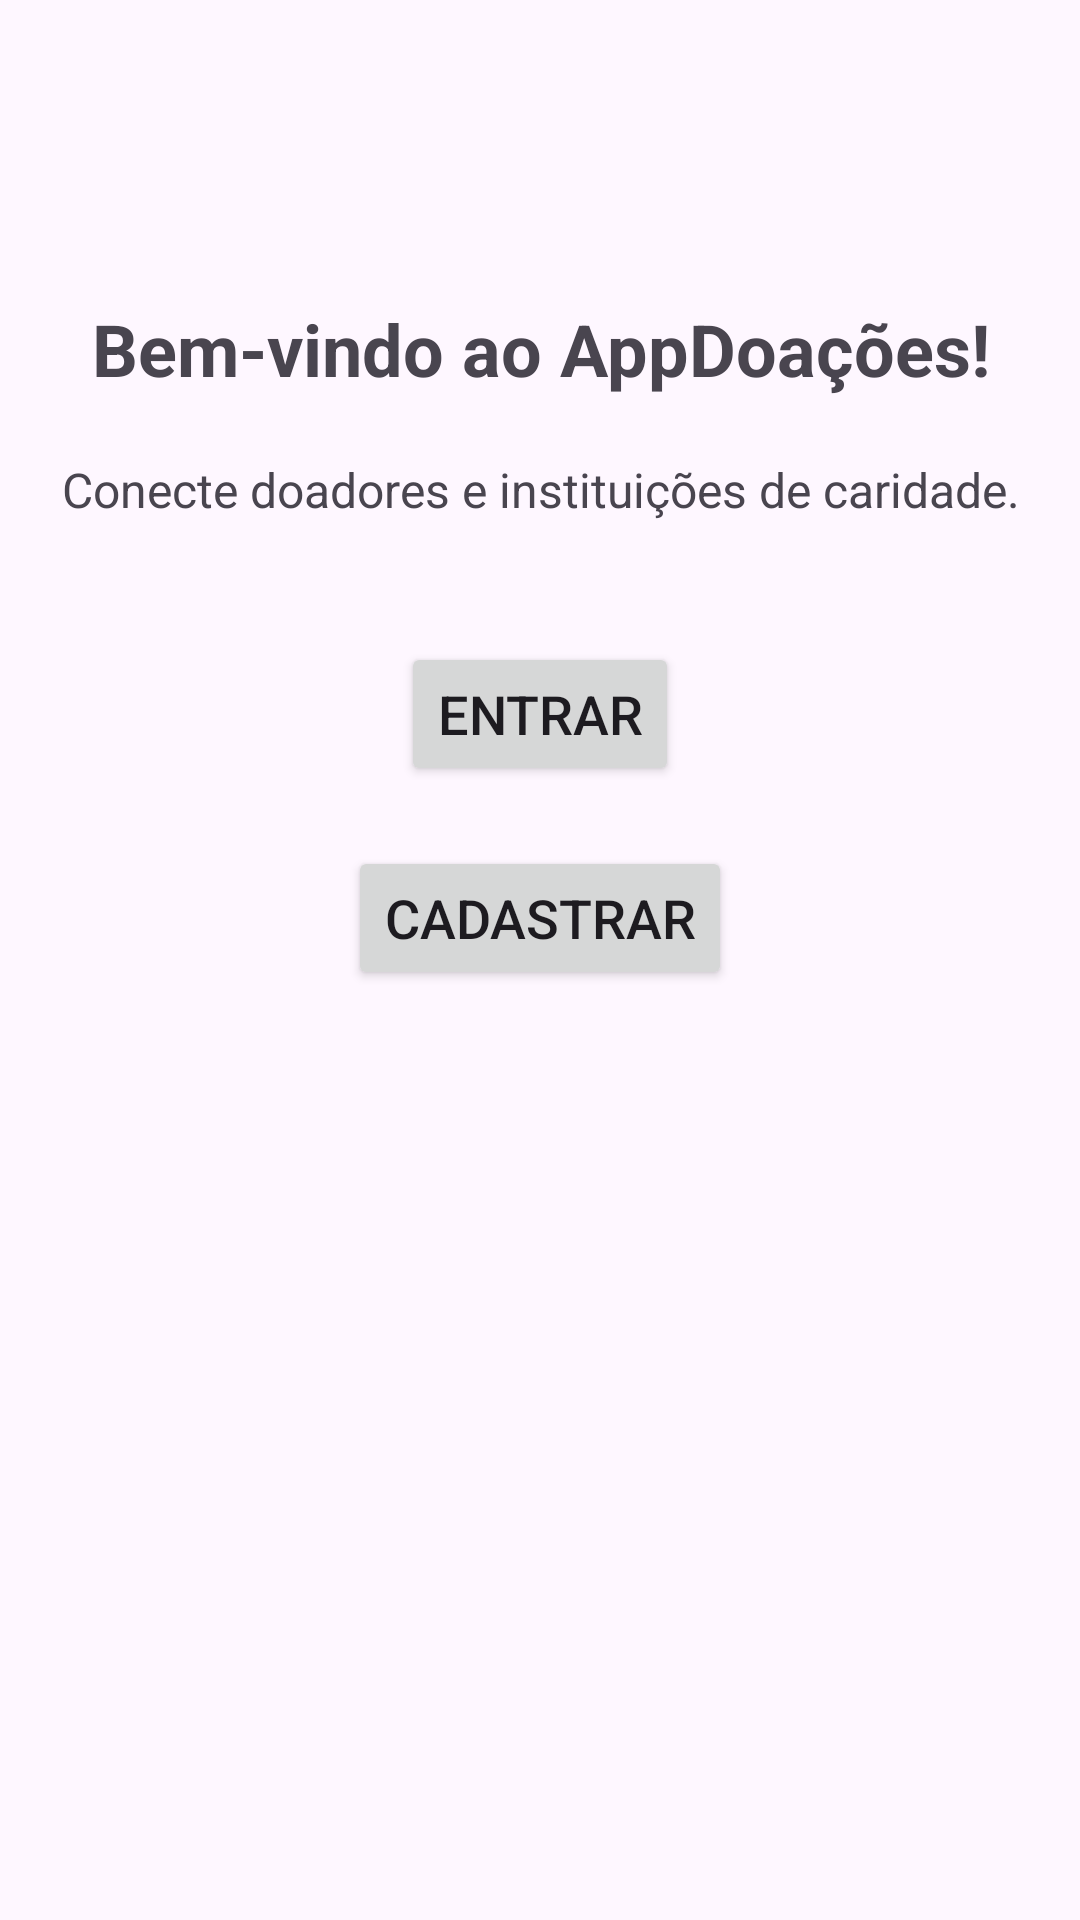

Produce the Android XML layout that renders to this screen, including the resource entries it uses.
<!-- AndroidManifest.xml: application theme Theme.AppDoacoes -->
<!-- res/layout/activity_main.xml -->
<?xml version="1.0" encoding="utf-8"?>
<androidx.constraintlayout.widget.ConstraintLayout xmlns:android="http://schemas.android.com/apk/res/android"
    xmlns:app="http://schemas.android.com/apk/res-auto"
    xmlns:tools="http://schemas.android.com/tools"
    android:id="@+id/main"
    android:layout_width="match_parent"
    android:layout_height="match_parent"
    tools:context=".MainActivity">

    
    <TextView
        android:id="@+id/textViewTitle"
        android:layout_width="wrap_content"
        android:layout_height="wrap_content"
        android:text="@string/bem_vindo_ao_appdoa_es"
        android:textSize="24sp"
        android:textStyle="bold"
        android:gravity="center"
        android:layout_marginTop="100dp"
        app:layout_constraintTop_toTopOf="parent"
        app:layout_constraintStart_toStartOf="parent"
        app:layout_constraintEnd_toEndOf="parent"/>

    
    <TextView
        android:id="@+id/textViewDescription"
        android:layout_width="wrap_content"
        android:layout_height="wrap_content"
        android:text="@string/conecte_doadores_e_institui_es_de_caridade"
        android:textSize="16sp"
        android:gravity="center"
        android:layout_marginTop="20dp"
        app:layout_constraintTop_toBottomOf="@id/textViewTitle"
        app:layout_constraintStart_toStartOf="parent"
        app:layout_constraintEnd_toEndOf="parent"/>

    
    <Button
        android:id="@+id/buttonEntrar"
        android:layout_width="wrap_content"
        android:layout_height="wrap_content"
        android:text="@string/entrar"
        android:textSize="18sp"
        android:layout_marginTop="40dp"
        app:layout_constraintTop_toBottomOf="@id/textViewDescription"
        app:layout_constraintStart_toStartOf="parent"
        app:layout_constraintEnd_toEndOf="parent"/>
    <Button
        android:id="@+id/buttonCadastrar"
        android:layout_width="wrap_content"
        android:layout_height="wrap_content"
        android:text="@string/cadastrar"
        android:textSize="18sp"
        android:layout_marginTop="20dp"
        app:layout_constraintTop_toBottomOf="@id/buttonEntrar"
        app:layout_constraintStart_toStartOf="parent"
        app:layout_constraintEnd_toEndOf="parent"/>

</androidx.constraintlayout.widget.ConstraintLayout>
<!-- resources referenced by this layout -->
<resources>
  <string name="bem_vindo_ao_appdoa_es">Bem-vindo ao AppDoações!</string>
  <string name="cadastrar">Cadastrar</string>
  <string name="conecte_doadores_e_institui_es_de_caridade">Conecte doadores e instituições de caridade.</string>
  <string name="entrar">Entrar</string>
  <style name="Theme.AppDoacoes" parent="Base.Theme.AppDoacoes" />
  <style name="Base.Theme.AppDoacoes" parent="Theme.Material3.DayNight.NoActionBar">
          
          
      </style>
</resources>
